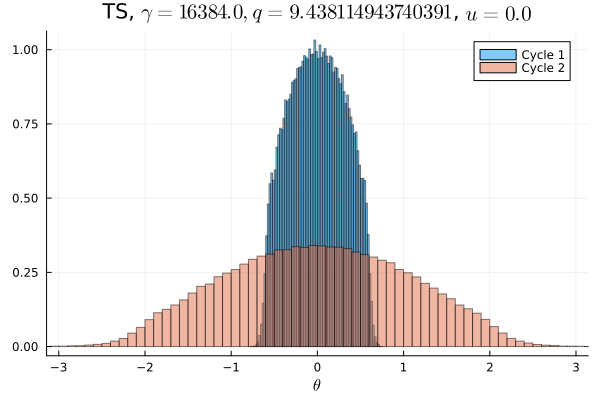

Values plotted in this chart, from the file beside it:
Cycle 1, Cycle 2
0.0, 6.25e-5
0.0, 8.4375e-5
0.0, 8.4375e-5
0.0, 0.0001219
0.0, 0.0001812
0.0, 0.0001656
0.0, 0.0002
0.0, 0.0003031
0.0, 0.0004
0.0, 0.0004375
0.0, 0.0005969
0.0, 0.0008281
0.0, 0.001063
0.0, 0.001463
0.0, 0.001881
0.0, 0.002638
0.0, 0.003428
0.0, 0.004172
0.0, 0.005019
0.0, 0.006372
0.0, 0.007166
0.0, 0.007666
0.0, 0.008053
0.0, 0.008769
0.0, 0.009163
0.0, 0.01013
0.0, 0.01085
0.0, 0.01192
0.0, 0.01268
0.0, 0.01302
0.0, 0.01359
0.0, 0.01447
0.0, 0.01544
0.0, 0.01557
0.0, 0.01607
0.0, 0.01659
0.0, 0.01757
1.25e-5, 0.01809
0.0002469, 0.01875
0.004041, 0.01918
0.02057, 0.01928
0.03519, 0.0197
0.04119, 0.02049
0.04704, 0.02043
0.05248, 0.02032
0.05523, 0.02109
0.05876, 0.02109
0.06087, 0.02103
0.06175, 0.02154
0.063, 0.02106
0.06194, 0.02149
0.06199, 0.0211
0.06077, 0.02108
0.05822, 0.02089
0.0562, 0.0211
0.05188, 0.02073
0.04699, 0.0202
0.04154, 0.01997
0.03519, 0.01967
0.02067, 0.01892
... 40 more rows
